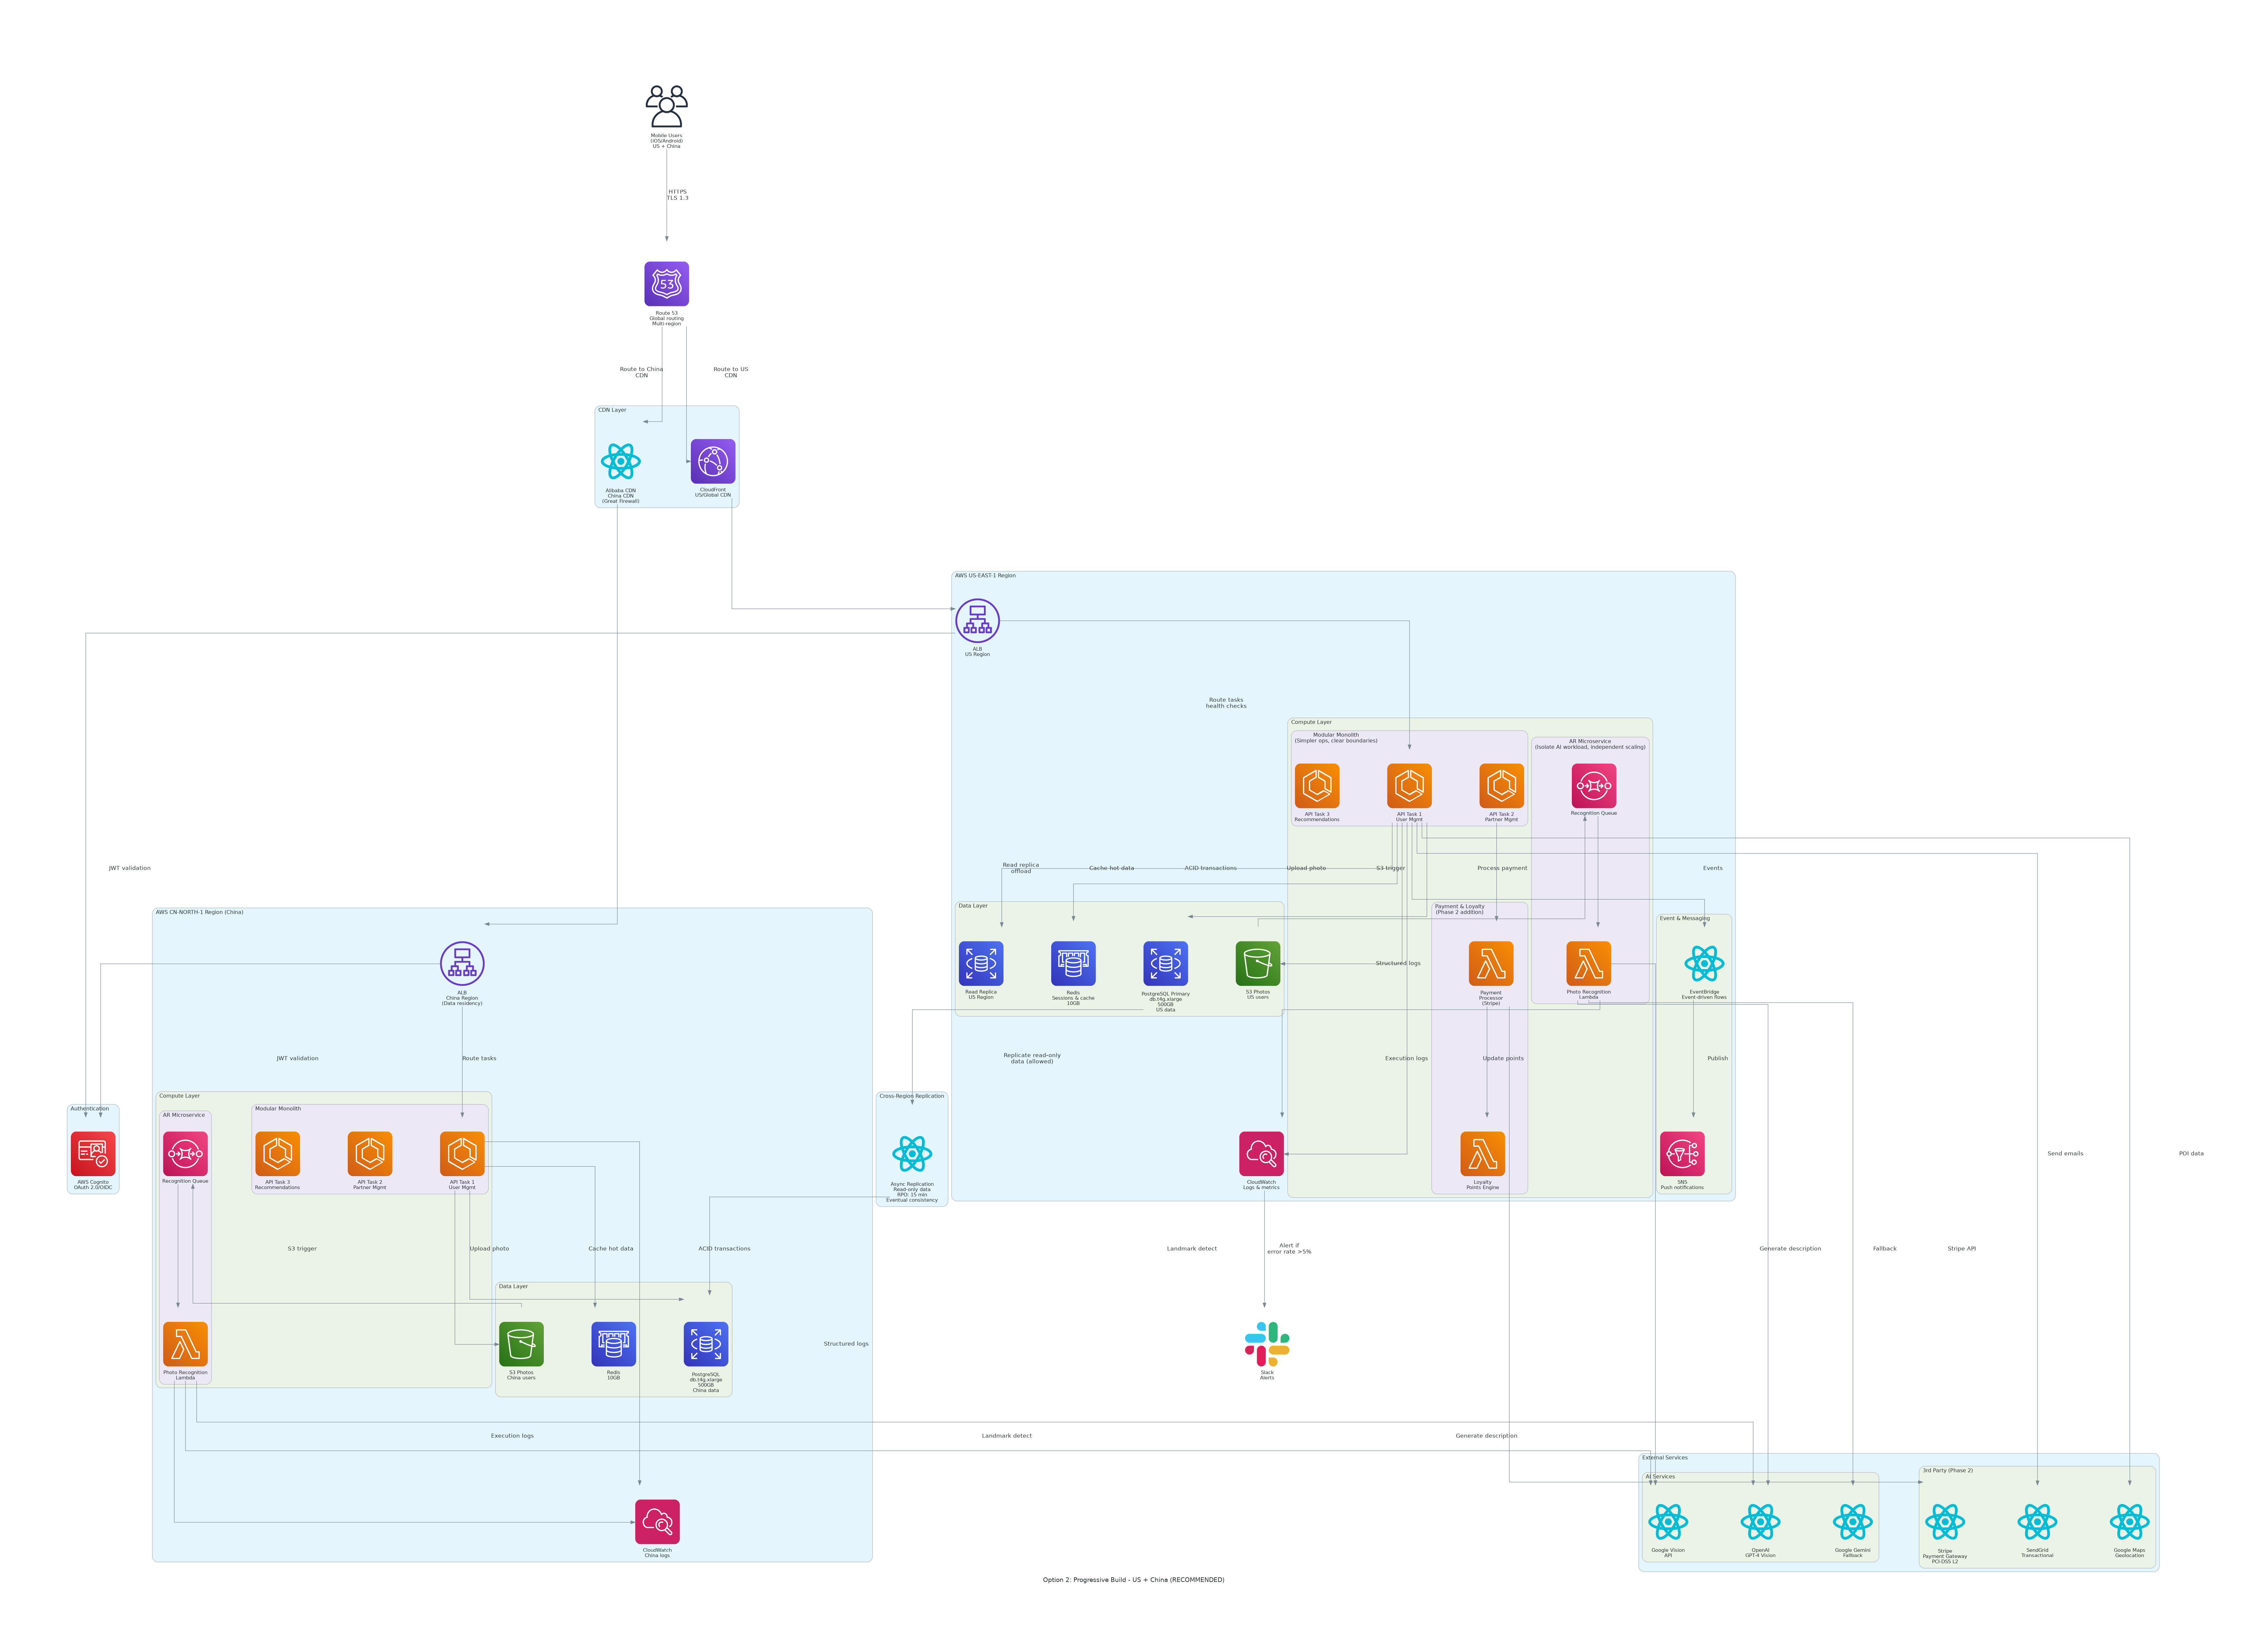

Source code (Python):
"""
Tourist Mobile Application - Option 2: Progressive Build (RECOMMENDED)
Timeline: MVP in 4 months, full features in 7 months
Budget: $719k CAPEX, $1,810-$2,260/mo OPEX
Regions: US + China from day 1
Features: MVP + payments + loyalty + partner portal
"""

from diagrams import Diagram, Cluster, Edge
from diagrams.aws.compute import ECS, Fargate, Lambda
from diagrams.aws.database import RDS, ElastiCache
from diagrams.aws.storage import S3
from diagrams.aws.network import CloudFront, ALB, Route53
from diagrams.aws.integration import SQS, SNS
from diagrams.aws.management import Cloudwatch
from diagrams.aws.security import Cognito
from diagrams.onprem.client import Users
from diagrams.programming.framework import React
from diagrams.saas.chat import Slack

# Custom attributes for better layout
graph_attr = {
    "fontsize": "14",
    "bgcolor": "white",
    "pad": "2.0",
    "splines": "ortho",
    "rankdir": "TB",
    "ranksep": "2.5",
    "nodesep": "1.5",
    "concentrate": "true",
    "compound": "true",
    "sep": "0.5"
}

node_attr = {
    "fontsize": "11"
}

edge_attr = {
    "fontsize": "10"
}

with Diagram("Option 2: Progressive Build - US + China (RECOMMENDED)", 
             filename="01/diagrams/option-2-progressive",
             direction="TB",
             graph_attr=graph_attr,
             node_attr=node_attr,
             edge_attr=edge_attr,
             show=False):
    
    # Users
    mobile_users = Users("Mobile Users\n(iOS/Android)\nUS + China")
    
    # DNS
    dns = Route53("Route 53\nGlobal routing\nMulti-region")
    
    with Cluster("CDN Layer"):
        cdn_us = CloudFront("CloudFront\nUS/Global CDN")
        cdn_china = React("Alibaba CDN\nChina CDN\n(Great Firewall)")
    
    with Cluster("AWS US-EAST-1 Region"):
        alb_us = ALB("ALB\nUS Region")
        
        with Cluster("Compute Layer"):
            with Cluster("Modular Monolith\n(Simpler ops, clear boundaries)"):
                api_tasks_us = [
                    ECS("API Task 1\nUser Mgmt"),
                    ECS("API Task 2\nPartner Mgmt"),
                    ECS("API Task 3\nRecommendations")
                ]
            
            with Cluster("AR Microservice\n(Isolate AI workload, independent scaling)"):
                ar_lambda_us = Lambda("Photo Recognition\nLambda")
                ar_queue_us = SQS("Recognition Queue")
            
            with Cluster("Payment & Loyalty\n(Phase 2 addition)"):
                payment_lambda = Lambda("Payment\nProcessor\n(Stripe)")
                loyalty_lambda = Lambda("Loyalty\nPoints Engine")
        
        with Cluster("Data Layer"):
            db_us = RDS("PostgreSQL Primary\ndb.t4g.xlarge\n500GB\nUS data")
            db_us_read = RDS("Read Replica\nUS Region")
            cache_us = ElastiCache("Redis\nSessions & cache\n10GB")
            s3_photos = S3("S3 Photos\nUS users")
            
        with Cluster("Event & Messaging"):
            eventbridge = React("EventBridge\nEvent-driven flows")
            sns = SNS("SNS\nPush notifications")
        
        cloudwatch_us = Cloudwatch("CloudWatch\nLogs & metrics")
    
    with Cluster("AWS CN-NORTH-1 Region (China)"):
        alb_cn = ALB("ALB\nChina Region\n(Data residency)")
        
        with Cluster("Compute Layer"):
            with Cluster("Modular Monolith"):
                api_tasks_cn = [
                    ECS("API Task 1\nUser Mgmt"),
                    ECS("API Task 2\nPartner Mgmt"),
                    ECS("API Task 3\nRecommendations")
                ]
            
            with Cluster("AR Microservice"):
                ar_lambda_cn = Lambda("Photo Recognition\nLambda")
                ar_queue_cn = SQS("Recognition Queue")
        
        with Cluster("Data Layer"):
            db_cn = RDS("PostgreSQL\ndb.t4g.xlarge\n500GB\nChina data")
            cache_cn = ElastiCache("Redis\n10GB")
            s3_photos_cn = S3("S3 Photos\nChina users")
        
        cloudwatch_cn = Cloudwatch("CloudWatch\nChina logs")
    
    with Cluster("Cross-Region Replication"):
        replication = React("Async Replication\nRead-only data\nRPO: 15 min\nEventual consistency")
    
    with Cluster("Authentication"):
        auth = Cognito("AWS Cognito\nOAuth 2.0/OIDC")
    
    with Cluster("External Services"):
        with Cluster("AI Services"):
            google_vision = React("Google Vision\nAPI")
            openai = React("OpenAI\nGPT-4 Vision")
            gemini = React("Google Gemini\nFallback")
        
        with Cluster("3rd Party (Phase 2)"):
            stripe = React("Stripe\nPayment Gateway\nPCI-DSS L2")
            email = React("SendGrid\nTransactional")
            maps = React("Google Maps\nGeolocation")
    
    # User flows
    mobile_users >> Edge(label="HTTPS\nTLS 1.3") >> dns
    dns >> Edge(label="Route to US\nCDN") >> cdn_us >> alb_us
    dns >> Edge(label="Route to China\nCDN") >> cdn_china >> alb_cn
    
    # US Region flows
    alb_us >> Edge(label="Route tasks\nhealth checks") >> api_tasks_us[0]
    alb_us >> Edge(label="JWT validation") >> auth
    
    api_tasks_us[0] >> Edge(label="Upload photo") >> s3_photos
    s3_photos >> Edge(label="S3 trigger") >> ar_queue_us
    ar_queue_us >> ar_lambda_us
    ar_lambda_us >> Edge(label="Landmark detect") >> google_vision
    ar_lambda_us >> Edge(label="Generate description") >> openai
    ar_lambda_us >> Edge(label="Fallback") >> gemini
    
    # Payment flow (Phase 2)
    api_tasks_us[1] >> Edge(label="Process payment") >> payment_lambda
    payment_lambda >> Edge(label="Stripe API") >> stripe
    payment_lambda >> Edge(label="Update points") >> loyalty_lambda
    
    # Data connections
    api_tasks_us[0] >> Edge(label="ACID transactions") >> db_us
    api_tasks_us[0] >> Edge(label="Read replica\noffload") >> db_us_read
    api_tasks_us[0] >> Edge(label="Cache hot data") >> cache_us
    
    # Event-driven
    api_tasks_us[0] >> Edge(label="Events") >> eventbridge
    eventbridge >> Edge(label="Publish") >> sns
    
    # China Region flows
    alb_cn >> Edge(label="Route tasks") >> api_tasks_cn[0]
    alb_cn >> Edge(label="JWT validation") >> auth
    
    api_tasks_cn[0] >> Edge(label="Upload photo") >> s3_photos_cn
    s3_photos_cn >> Edge(label="S3 trigger") >> ar_queue_cn
    ar_queue_cn >> ar_lambda_cn
    ar_lambda_cn >> Edge(label="Landmark detect") >> google_vision
    ar_lambda_cn >> Edge(label="Generate description") >> openai
    
    api_tasks_cn[0] >> Edge(label="ACID transactions") >> db_cn
    api_tasks_cn[0] >> Edge(label="Cache hot data") >> cache_cn
    
    # Cross-region replication
    db_us >> Edge(label="Replicate read-only\ndata (allowed)") >> replication >> db_cn
    
    # Monitoring
    api_tasks_us[0] >> Edge(label="Structured logs") >> cloudwatch_us
    ar_lambda_us >> Edge(label="Execution logs") >> cloudwatch_us
    api_tasks_cn[0] >> Edge(label="Structured logs") >> cloudwatch_cn
    ar_lambda_cn >> Edge(label="Execution logs") >> cloudwatch_cn
    
    cloudwatch_us >> Edge(label="Alert if\nerror rate >5%") >> Slack("Slack\nAlerts")
    
    # External services
    api_tasks_us[0] >> Edge(label="Send emails") >> email
    api_tasks_us[0] >> Edge(label="POI data") >> maps
